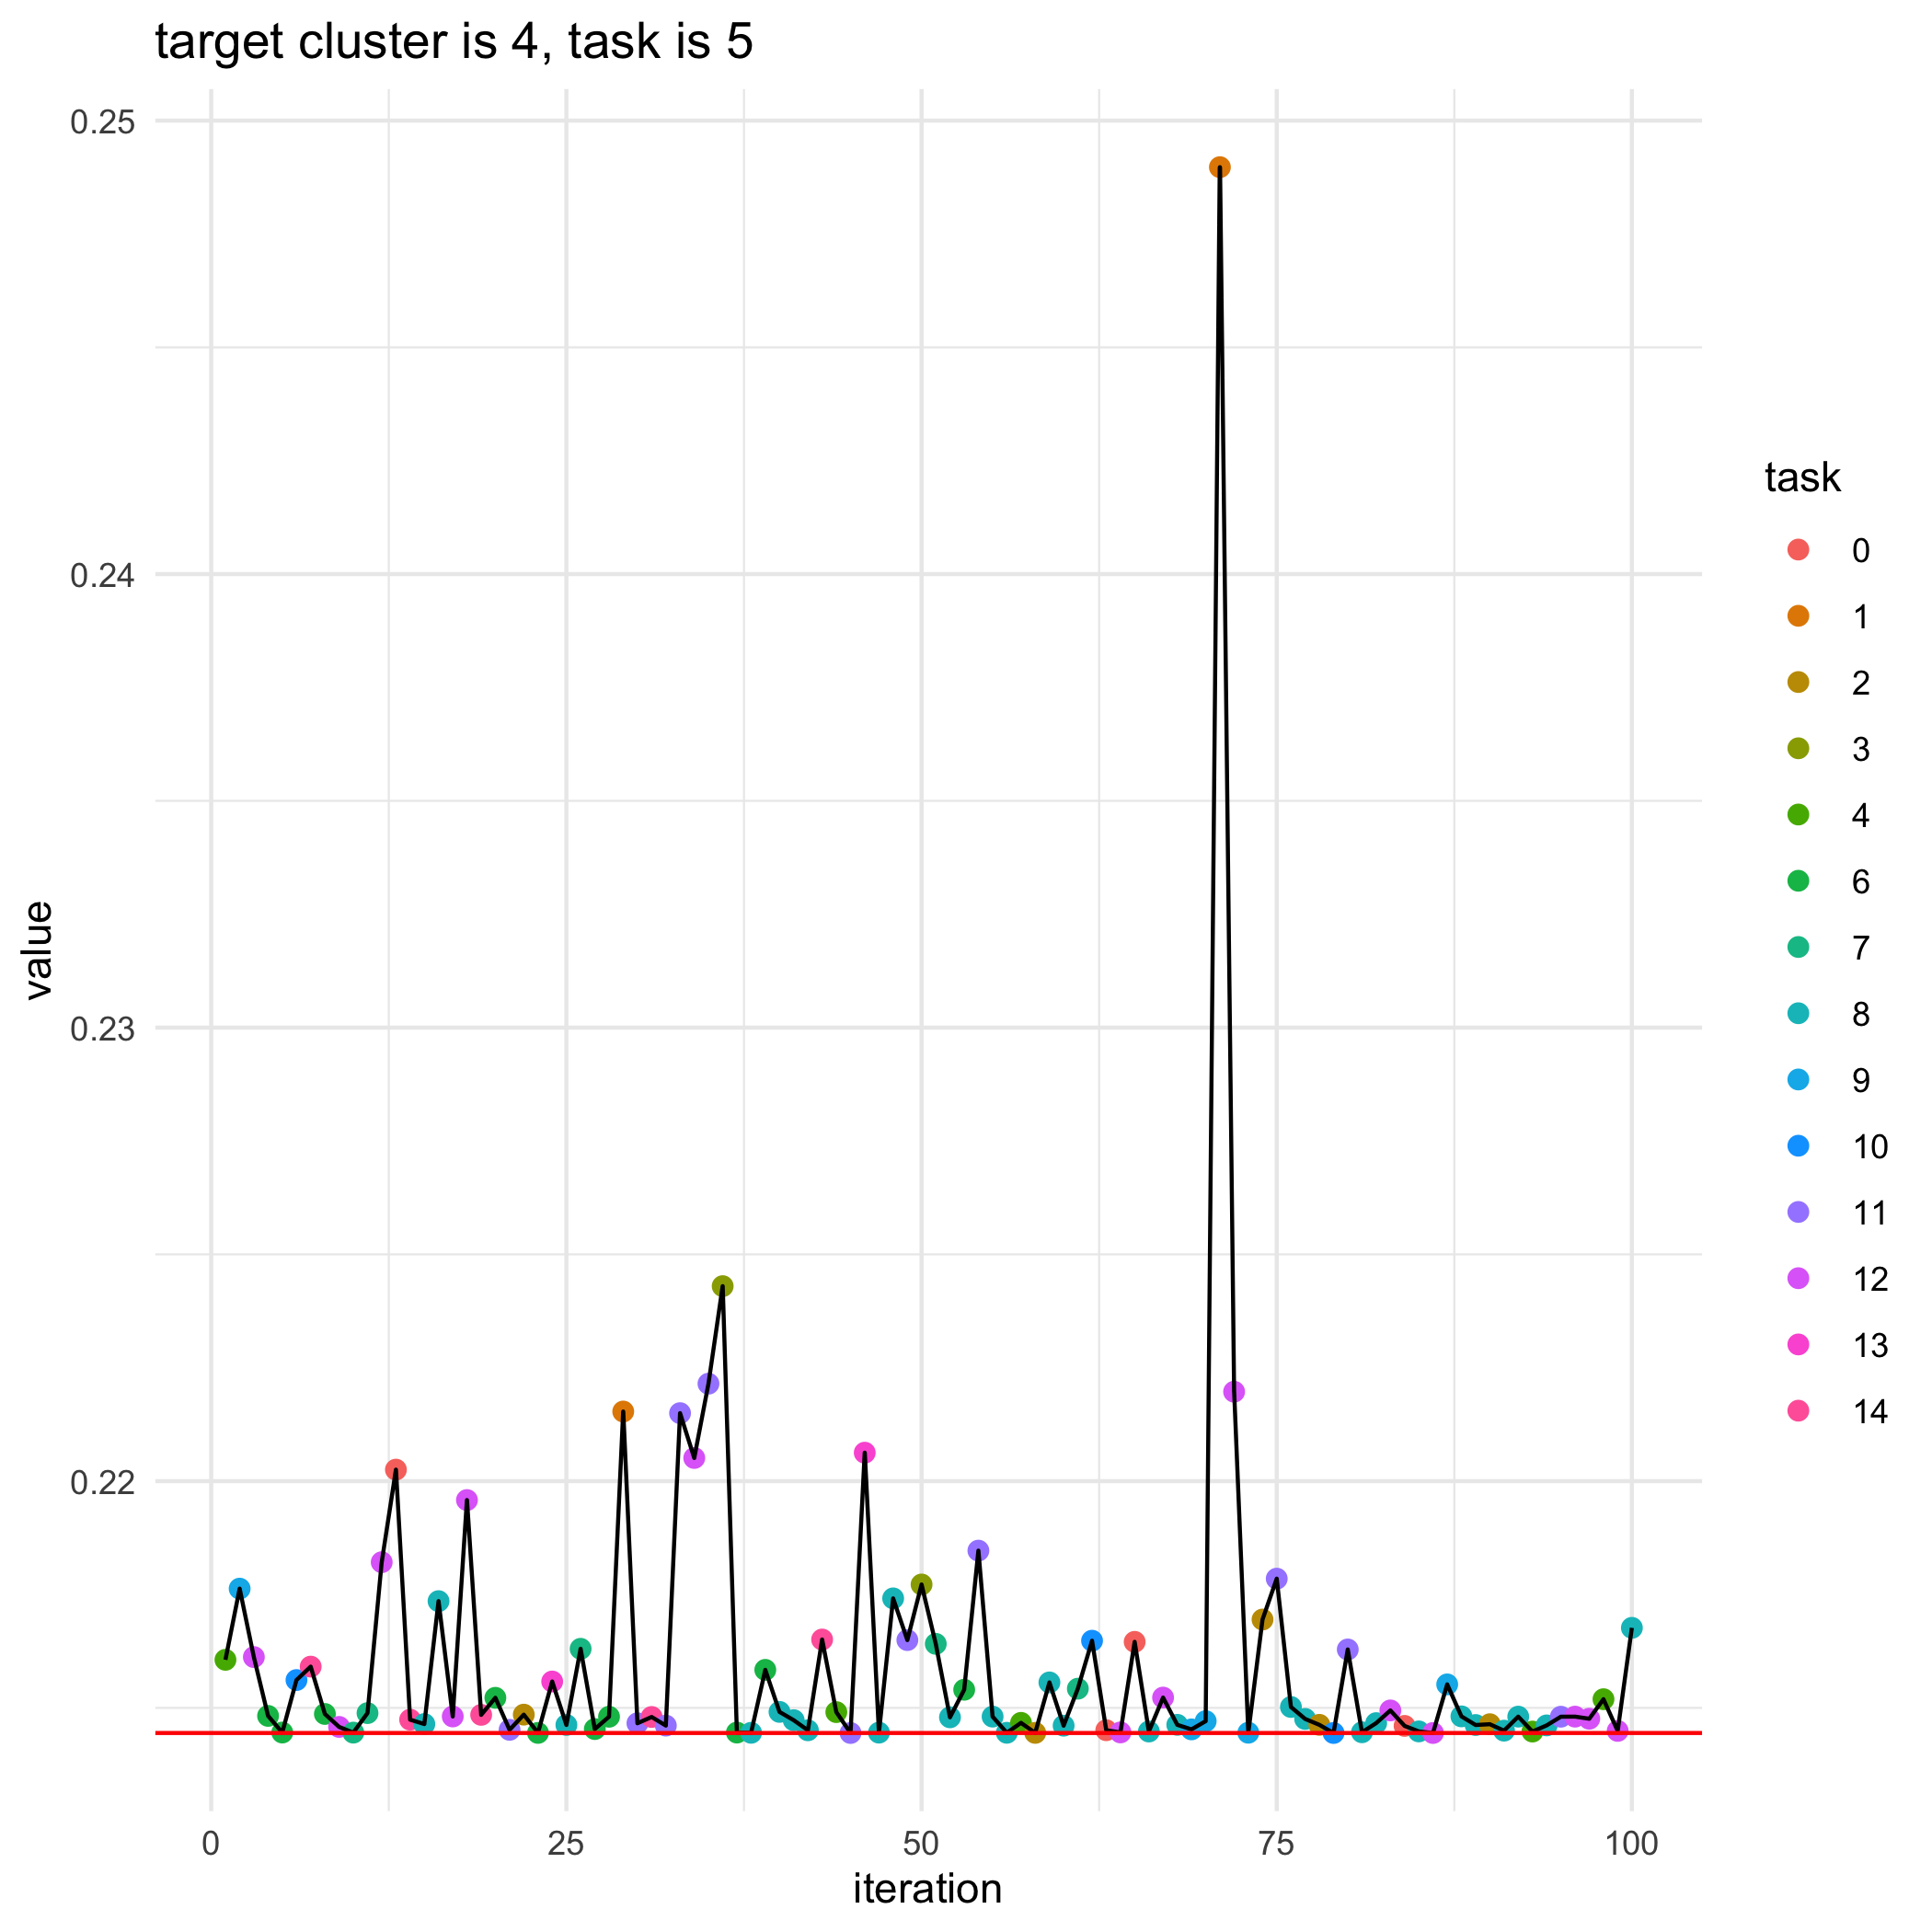

The file beside this chart, header and first rows:
, losses, bandit_selects
0, 0.2144, 
1, 0.2161, 4.0
2, 0.2176, 9.0
3, 0.2161, 12.0
4, 0.2148, 6.0
5, 0.2145, 6.0
6, 0.2156, 10.0
7, 0.2159, 14.0
8, 0.2149, 6.0
9, 0.2146, 12.0
10, 0.2145, 7.0
11, 0.2149, 7.0
12, 0.2182, 12.0
13, 0.2203, 0.0
14, 0.2147, 14.0
15, 0.2146, 8.0
16, 0.2174, 8.0
17, 0.2148, 12.0
18, 0.2196, 12.0
19, 0.2148, 14.0
20, 0.2152, 6.0
21, 0.2145, 11.0
22, 0.2149, 2.0
23, 0.2144, 6.0
24, 0.2156, 13.0
25, 0.2146, 8.0
26, 0.2163, 7.0
27, 0.2145, 6.0
28, 0.2148, 6.0
29, 0.2215, 1.0
30, 0.2147, 11.0
31, 0.2148, 14.0
32, 0.2146, 11.0
33, 0.2215, 11.0
34, 0.2205, 12.0
35, 0.2221, 11.0
36, 0.2243, 3.0
37, 0.2145, 6.0
38, 0.2145, 8.0
39, 0.2158, 6.0
40, 0.2149, 8.0
41, 0.2147, 8.0
42, 0.2145, 8.0
43, 0.2165, 14.0
44, 0.2149, 4.0
45, 0.2144, 11.0
46, 0.2206, 13.0
47, 0.2145, 8.0
48, 0.2174, 8.0
49, 0.2165, 11.0
50, 0.2177, 3.0
51, 0.2164, 7.0
52, 0.2148, 8.0
53, 0.2154, 6.0
54, 0.2185, 11.0
55, 0.2148, 8.0
56, 0.2145, 8.0
57, 0.2147, 4.0
58, 0.2144, 2.0
59, 0.2156, 8.0
... 41 more rows
